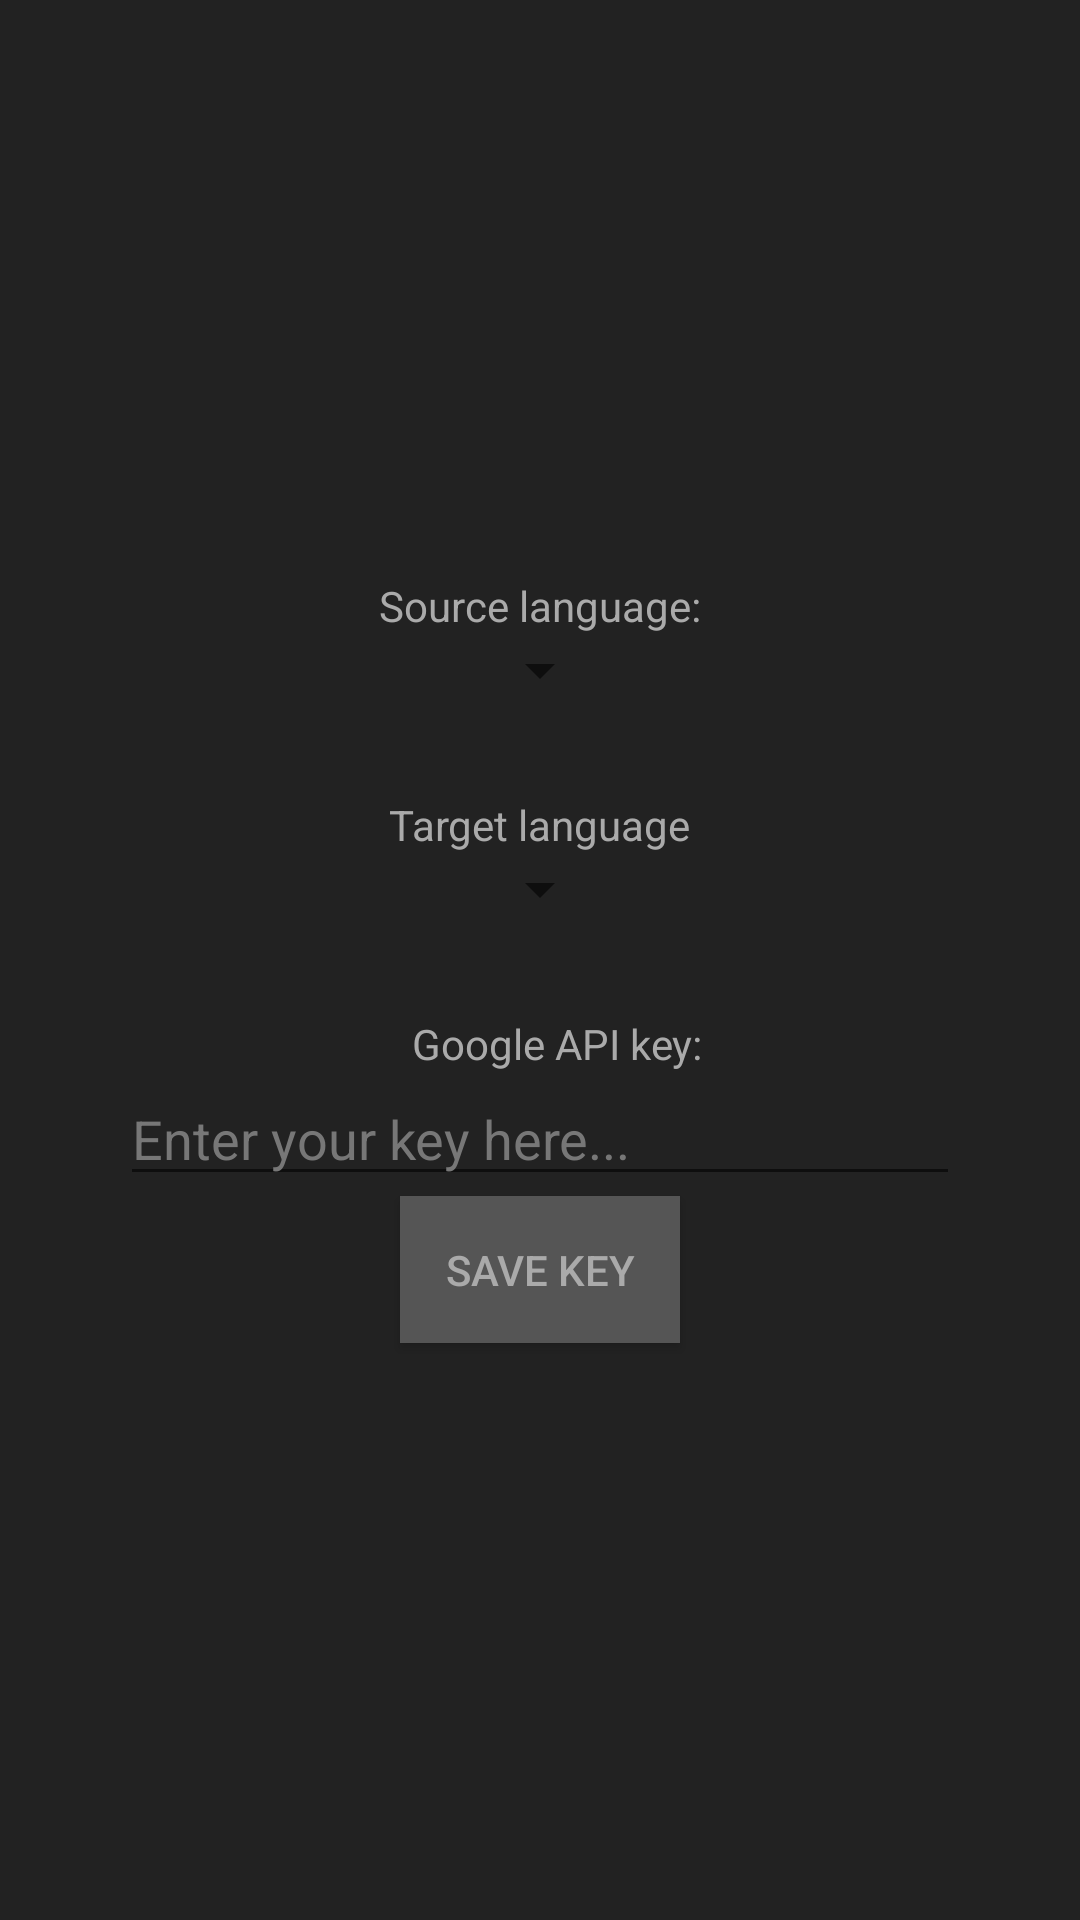

Here is an Android app screen rendered from its layout file. Give the layout XML and the strings, colors and styles it references.
<!-- AndroidManifest.xml: application theme Theme.ReadLangs -->
<!-- res/layout/settings_activity.xml -->
<?xml version="1.0" encoding="utf-8"?>
<androidx.constraintlayout.widget.ConstraintLayout xmlns:android="http://schemas.android.com/apk/res/android"
    android:layout_width="match_parent"
    android:layout_height="match_parent"
    android:background="@color/dark_background"
    android:paddingHorizontal="40dp"
    xmlns:app="http://schemas.android.com/apk/res-auto">

    <TextView
        android:id="@+id/sl_label"
        app:layout_constraintTop_toTopOf="parent"
        app:layout_constraintBottom_toTopOf="@id/sl_spinner"
        android:text="Source language:"
        android:textColor="@color/dark_text"
        app:layout_constraintVertical_chainStyle="packed"
        app:layout_constraintRight_toRightOf="parent"
        app:layout_constraintLeft_toLeftOf="parent"
        android:layout_width="wrap_content"
        android:layout_height="wrap_content"/>
    <Spinner
        android:id="@+id/sl_spinner"
        android:layout_width="wrap_content"
        android:layout_height="wrap_content"
        android:textColor="@color/dark_text"
        app:layout_constraintVertical_chainStyle="packed"
        app:layout_constraintTop_toBottomOf="@id/sl_label"
        app:layout_constraintBottom_toTopOf="@id/tl_label"
        app:layout_constraintRight_toRightOf="parent"
        app:layout_constraintLeft_toLeftOf="parent"
        />
    <TextView
        android:id="@+id/tl_label"
        app:layout_constraintTop_toBottomOf="@id/sl_spinner"
        app:layout_constraintBottom_toTopOf="@id/tl_spinner"
        app:layout_constraintRight_toRightOf="parent"
        app:layout_constraintLeft_toLeftOf="parent"
        app:layout_constraintVertical_chainStyle="packed"
        android:text="Target language"
        android:layout_marginTop="30dp"
        android:textColor="@color/dark_text"
        android:layout_width="wrap_content"
        android:layout_height="wrap_content"/>
    <Spinner
        android:id="@+id/tl_spinner"
        android:layout_width="wrap_content"
        android:layout_height="wrap_content"
        app:layout_constraintVertical_chainStyle="packed"
        app:layout_constraintTop_toBottomOf="@id/tl_label"
        app:layout_constraintBottom_toTopOf="@id/api_key_label"
        app:layout_constraintRight_toRightOf="parent"
        app:layout_constraintLeft_toLeftOf="parent"/>

    <TextView
        android:id="@+id/api_key_label"
        android:layout_width="wrap_content"
        android:layout_height="wrap_content"
        android:layout_marginTop="30dp"
        android:text="Google API key:"
        android:textColor="@color/dark_text"
        app:layout_constraintBottom_toTopOf="@id/api_key_input"
        app:layout_constraintHorizontal_bias="0.532"
        app:layout_constraintLeft_toLeftOf="parent"
        app:layout_constraintRight_toRightOf="parent"
        app:layout_constraintTop_toBottomOf="@id/tl_spinner"
        app:layout_constraintVertical_chainStyle="packed" />

    <EditText
        android:layout_width="match_parent"
        android:layout_height="wrap_content"
        android:id="@+id/api_key_input"
        android:textColor="@color/dark_text"
        android:textColorHint="#777777"
        app:layout_constraintTop_toBottomOf="@id/api_key_label"
        app:layout_constraintVertical_chainStyle="packed"
        app:layout_constraintBottom_toTopOf="@id/save_key_button"
        app:layout_constraintRight_toRightOf="parent"
        android:hint="Enter your key here..."
        android:inputType="text"
        app:layout_constraintLeft_toLeftOf="parent"/>
    <Button
        android:id="@+id/save_key_button"
        android:layout_width="wrap_content"
        android:layout_height="wrap_content"
        android:background="@color/dark_container"
        android:textColor="@color/dark_text"
        android:text="save key"
        android:padding="15dp"
        app:layout_constraintBottom_toBottomOf="parent"
        app:layout_constraintRight_toRightOf="parent"
        app:layout_constraintLeft_toLeftOf="parent"
        app:layout_constraintTop_toBottomOf="@id/api_key_input"
        />
</androidx.constraintlayout.widget.ConstraintLayout>
<!-- resources referenced by this layout -->
<resources>
  <color name="dark_background">#FF222222</color>
  <color name="dark_container">#FF555555</color>
  <color name="dark_text">#aaaaaa</color>
  <style name="Theme.ReadLangs" parent="android:Theme.Material.Light.NoActionBar" />
</resources>
